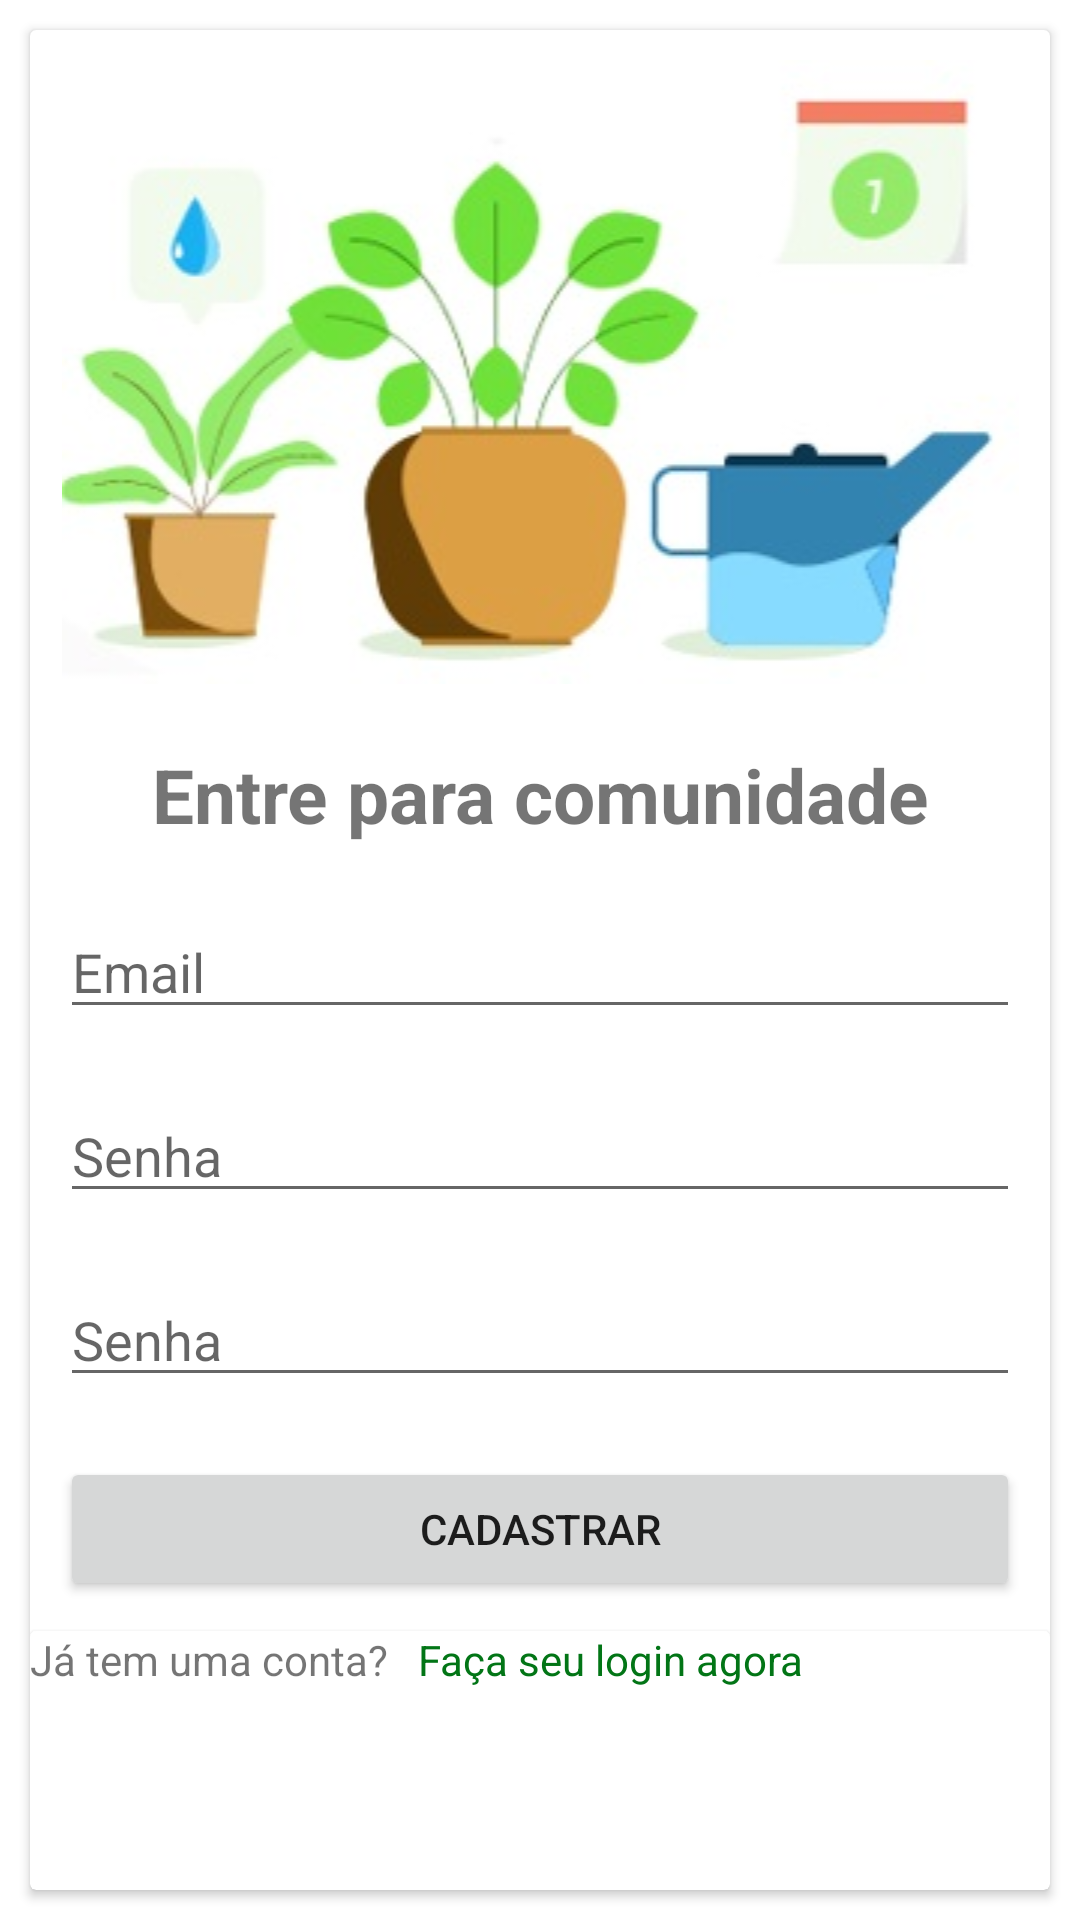

Write the Android layout XML for this screen, with the resource values it uses.
<!-- AndroidManifest.xml: application theme Theme.Reciclar -->
<!-- res/layout/activity_inicio.xml -->
<?xml version="1.0" encoding="utf-8"?>
<androidx.constraintlayout.widget.ConstraintLayout xmlns:android="http://schemas.android.com/apk/res/android"
    xmlns:app="http://schemas.android.com/apk/res-auto"
    xmlns:tools="http://schemas.android.com/tools"
    android:layout_width="match_parent"
    android:layout_height="match_parent"
    tools:context=".Activity.InicioActivity">

    <androidx.cardview.widget.CardView
        android:id="@+id/cardView"
        android:layout_width="0dp"
        android:layout_height="0dp"
        android:layout_margin="@dimen/MargenPadrao"
        app:layout_constraintBottom_toBottomOf="parent"
        app:layout_constraintEnd_toEndOf="parent"
        app:layout_constraintStart_toStartOf="parent"
        app:layout_constraintTop_toTopOf="parent">

        <LinearLayout
            android:id="@+id/linerLayoutInicio1"
            android:layout_width="match_parent"
            android:layout_height="match_parent"
            android:orientation="vertical">

            <ImageView
                android:id="@+id/imageView3"
                android:layout_width="match_parent"
                android:layout_height="wrap_content"
                android:layout_margin="@dimen/MargenPadrao"
                android:contentDescription="@string/imageviewInicioContenDescription"
                android:src="@drawable/comecar_header_img" />

            <TextView
                android:id="@+id/textView4"
                android:layout_width="match_parent"
                android:layout_height="wrap_content"
                android:layout_margin="@dimen/MargenPadrao"
                android:gravity="center"
                android:text="@string/LoginTitulo"
                android:textSize="@dimen/TV_HeaderComecar"
                android:textStyle="bold" />

            <EditText
                android:id="@+id/InputTextEmail"
                android:layout_width="match_parent"
                android:layout_height="wrap_content"
                android:layout_margin="@dimen/MargenPadrao"
                android:ems="10"
                android:hint="@string/HintEmail"
                android:inputType="textEmailAddress" />

            <EditText
                android:id="@+id/InputTextPassword"
                android:layout_width="match_parent"
                android:layout_height="wrap_content"
                android:layout_margin="@dimen/MargenPadrao"
                android:ems="10"
                android:hint="@string/HintSenha"
                android:inputType="textPassword" />

            <EditText
                android:id="@+id/InputTextPassword2"
                android:layout_width="match_parent"
                android:layout_height="wrap_content"
                android:layout_margin="@dimen/MargenPadrao"
                android:ems="10"
                android:hint="@string/HintSenha"
                android:inputType="textPassword" />

            <Button
                android:id="@+id/BTCadastroLogin"
                android:layout_width="match_parent"
                android:layout_height="wrap_content"
                android:layout_margin="@dimen/MargenPadrao"
                android:text="@string/BT_Cadastrar" />

            <androidx.cardview.widget.CardView
                android:layout_width="match_parent"
                android:layout_height="match_parent" >

                <LinearLayout
                    android:layout_width="match_parent"
                    android:layout_height="match_parent"
                    android:background="#00FFFFFF"
                    android:orientation="horizontal">

                    <TextView
                        android:id="@+id/TextLoginLinkPrefix"
                        android:layout_width="wrap_content"
                        android:layout_height="wrap_content"
                        android:gravity="right"
                        android:text="@string/loginLinkPrefixo" />

                    <TextView
                        android:id="@+id/TextLoginLink"
                        android:layout_width="wrap_content"
                        android:layout_height="wrap_content"
                        android:layout_marginStart="@dimen/MargenPadrao"
                        android:layout_marginLeft="@dimen/MargenPadrao"
                        android:layout_weight="1"
                        android:gravity="left"
                        android:text="@string/loginLink"
                        android:textColor="@color/DefaultPrimary" />

                </LinearLayout>
            </androidx.cardview.widget.CardView>

        </LinearLayout>
    </androidx.cardview.widget.CardView>
</androidx.constraintlayout.widget.ConstraintLayout>
<!-- resources referenced by this layout -->
<resources>
  <color name="DefaultPrimary">#027516</color>
  <dimen name="MargenPadrao">10dp</dimen>
  <dimen name="TV_HeaderComecar">25sp</dimen>
  <!-- drawable comecar_header_img: jpg bitmap (drawable, 17298 bytes) -->
  <string name="BT_Cadastrar">Cadastrar</string>
  <string name="HintEmail">Email</string>
  <string name="HintSenha">Senha</string>
  <string name="LoginTitulo">Entre para comunidade</string>
  <string name="imageviewInicioContenDescription">imageviewInicio</string>
  <string name="loginLink">Faça seu login agora</string>
  <string name="loginLinkPrefixo">Já tem uma conta? </string>
  <style name="Theme.Reciclar" parent="Theme.MaterialComponents.DayNight.DarkActionBar">
          
          <item name="colorPrimary">#027516</item>
          <item name="colorPrimaryVariant">@color/purple_700</item>
          <item name="colorOnPrimary">@color/white</item>
          
          <item name="colorSecondary">@color/teal_200</item>
          <item name="colorSecondaryVariant">@color/teal_700</item>
          <item name="colorOnSecondary">@color/black</item>
          
          <item name="android:statusBarColor" tools:targetApi="l">?attr/colorPrimaryVariant</item>
          
      </style>
  <color name="purple_700">#FF3700B3</color>
  <color name="white">#FFFFFFFF</color>
  <color name="teal_200">#FF03DAC5</color>
  <color name="teal_700">#FF018786</color>
  <color name="black">#FF000000</color>
</resources>
